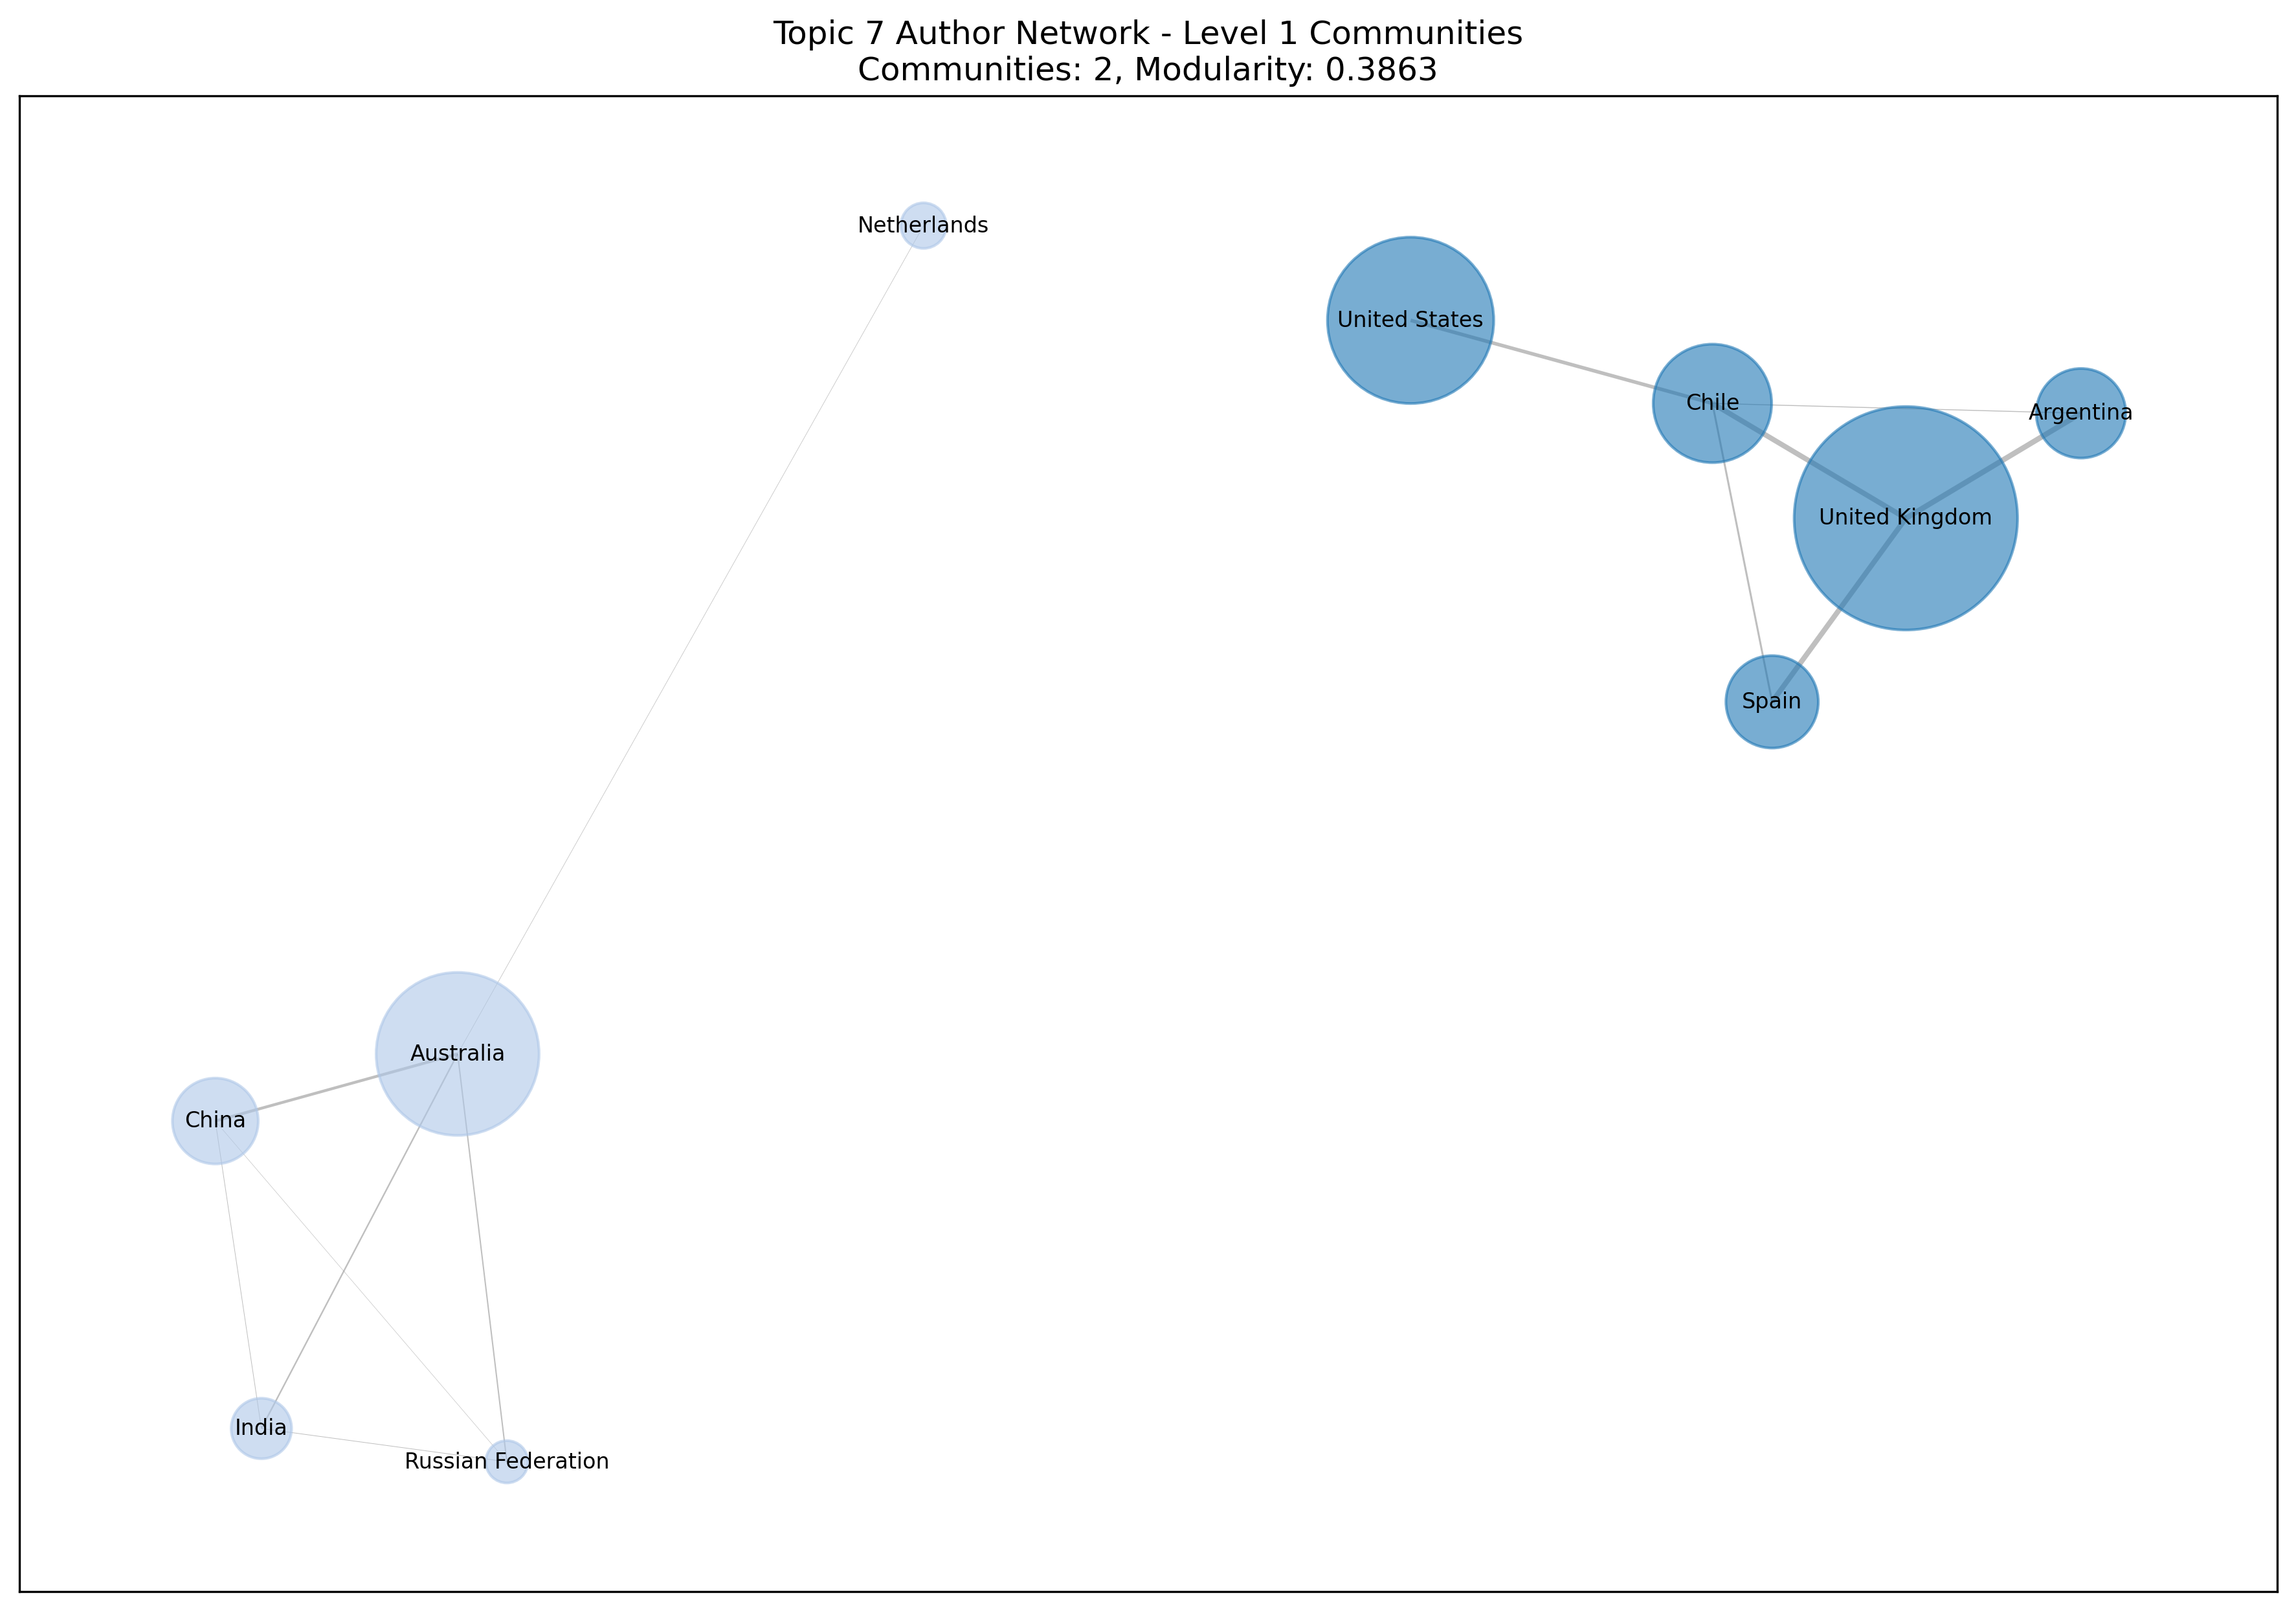

The table this chart was drawn from, first rows:
Author, Community
United Kingdom, 0
Chile, 0
Spain, 0
Australia, 1
Netherlands, 1
United States, 0
Argentina, 0
India, 1
China, 1
Russian Federation, 1
